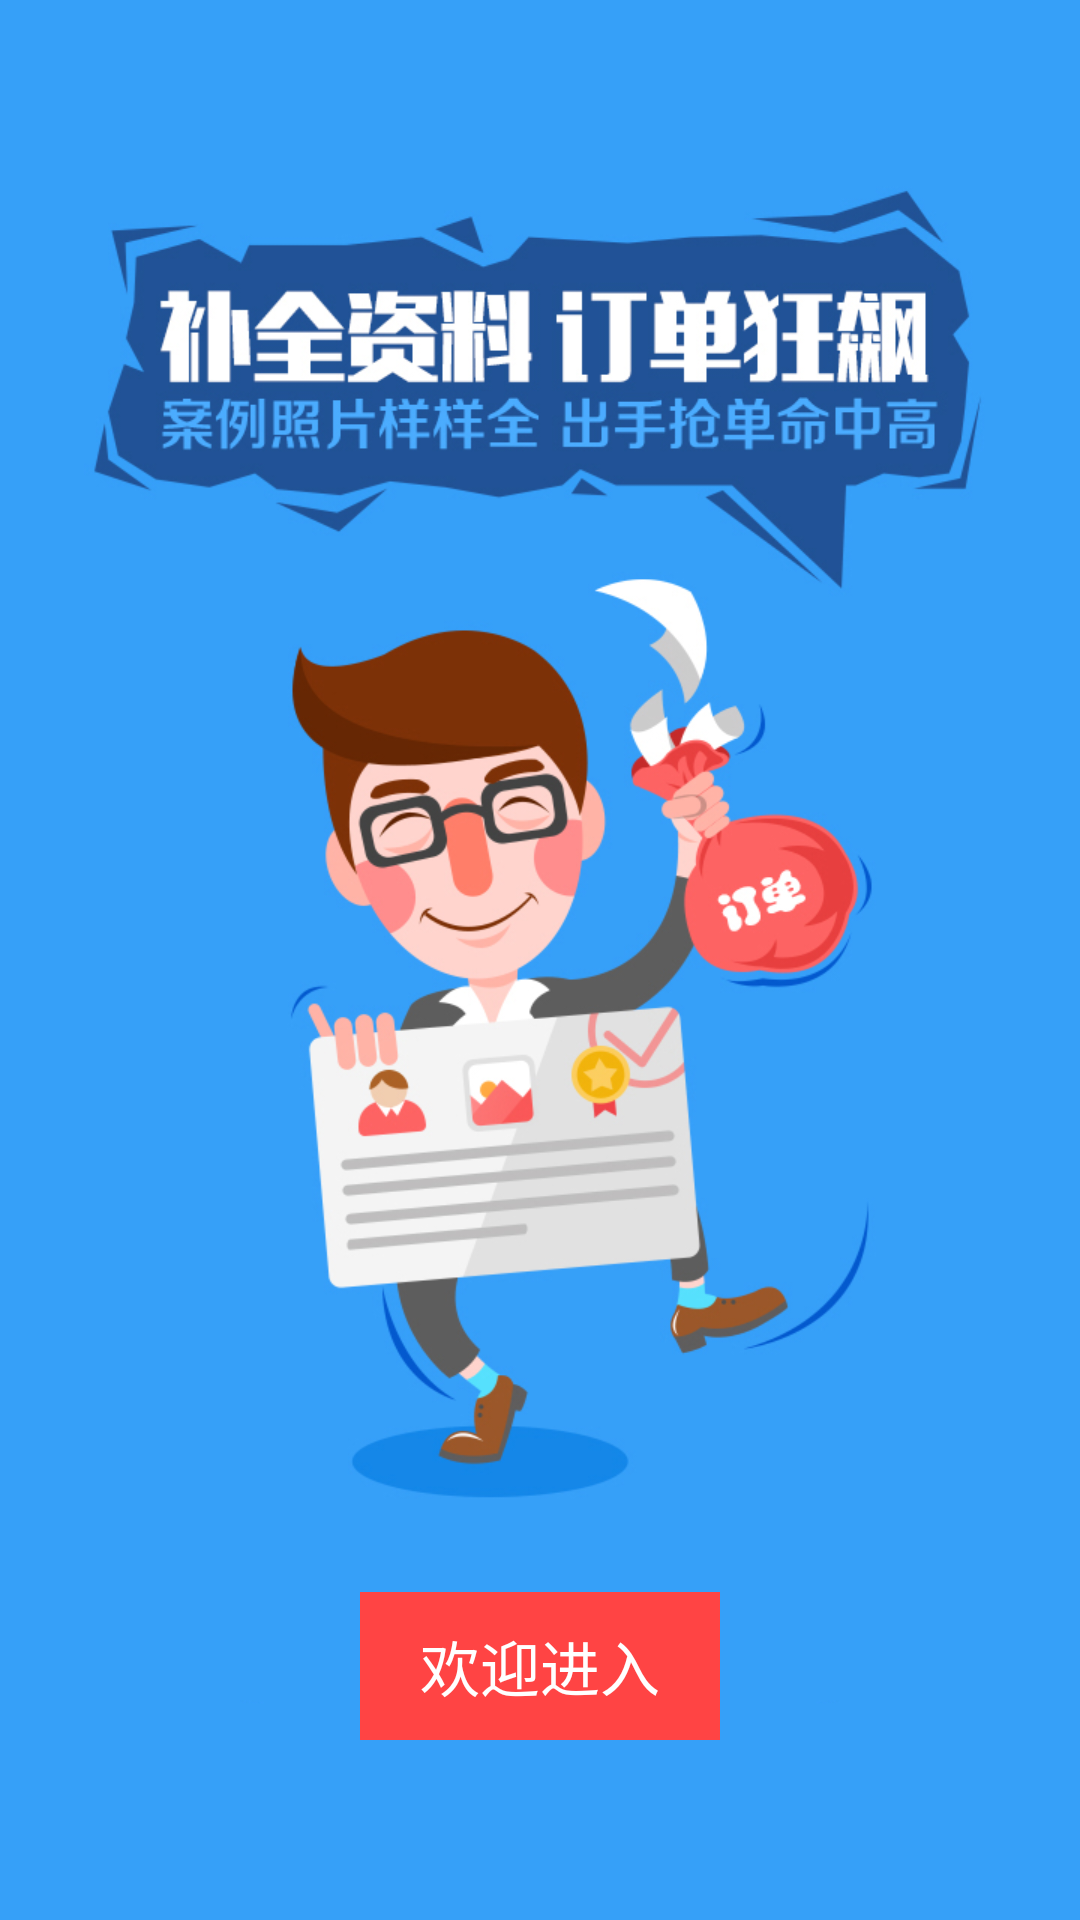

This screen was rendered from an Android layout file. Write that file and the resources it references.
<!-- AndroidManifest.xml: application theme AppTheme -->
<!-- res/layout/fragment_step_three.xml -->
<?xml version="1.0" encoding="utf-8"?>
<RelativeLayout xmlns:android="http://schemas.android.com/apk/res/android"
    android:layout_width="match_parent"
    android:layout_height="match_parent"
    android:background="@mipmap/ic_page_three"
    android:clipToPadding="true"
    android:fitsSystemWindows="true"
    android:orientation="vertical">

    <TextView
        android:id="@+id/guide_go_home_tv"
        android:layout_width="wrap_content"
        android:layout_height="wrap_content"
        android:layout_alignParentBottom="true"
        android:layout_centerHorizontal="true"
        android:layout_marginBottom="60dp"
        android:background="@android:color/holo_red_light"
        android:gravity="center"
        android:paddingBottom="10dp"
        android:paddingLeft="20dp"
        android:paddingRight="20dp"
        android:paddingTop="10dp"
        android:text="欢迎进入"
        android:textColor="@android:color/white"
        android:textSize="20sp" />

</RelativeLayout>
<!-- resources referenced by this layout -->
<resources>
  <!-- mipmap ic_page_three: png bitmap (mipmap-xxhdpi, 247935 bytes) -->
  <style name="AppTheme" parent="Theme.AppCompat">
          
          <item name="colorPrimary">@color/colorPrimary</item>
          <item name="colorPrimaryDark">@color/colorPrimaryDark</item>
          <item name="colorAccent">@color/colorAccent</item>
      </style>
  <!-- not gathered from this repository: default colours our renderer supplied (Android Studio template values) -->
  <color name="colorPrimary">#FF6200EE</color>
  <color name="colorPrimaryDark">#FF3700B3</color>
  <color name="colorAccent">#FF03DAC5</color>
</resources>
